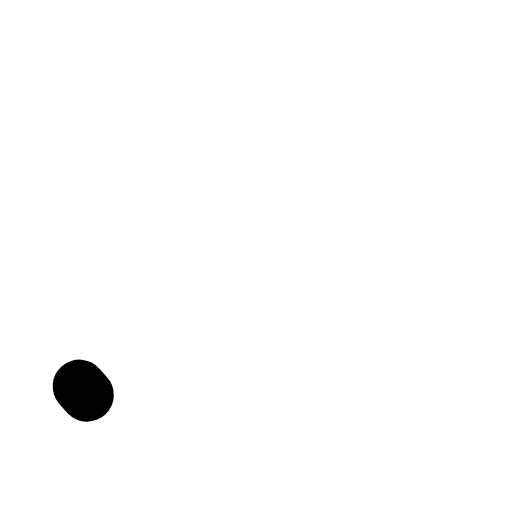
t = 0.00 s
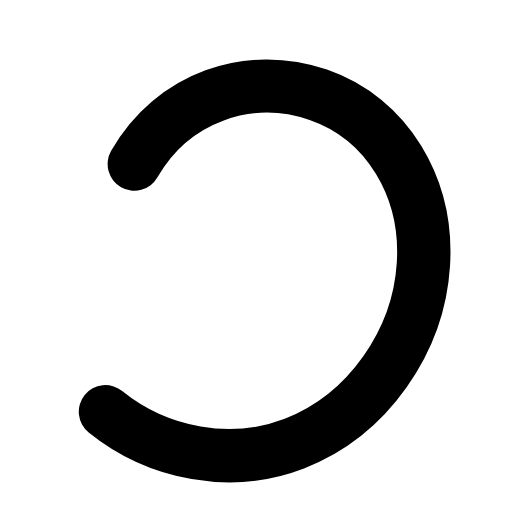
t = 0.29 s
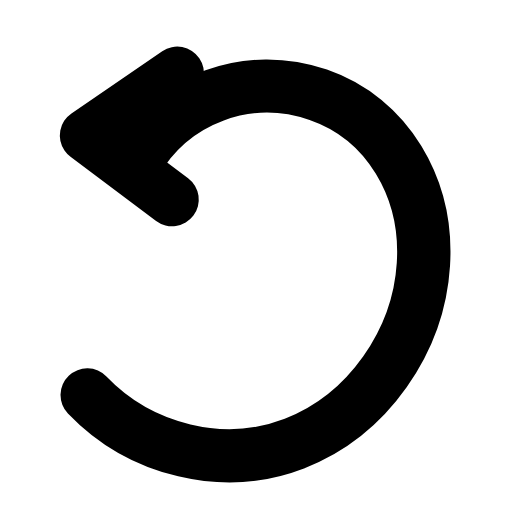
t = 0.60 s
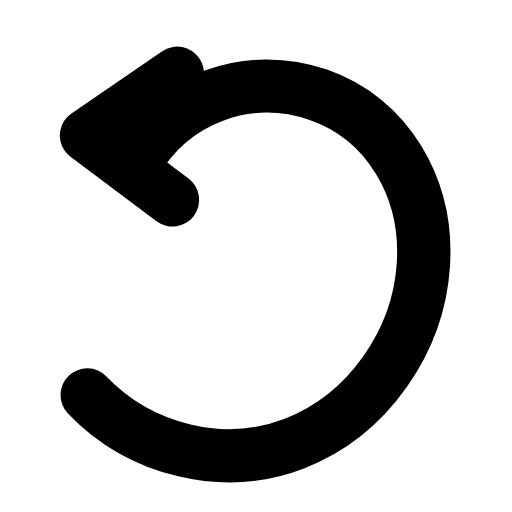
t = 0.88 s
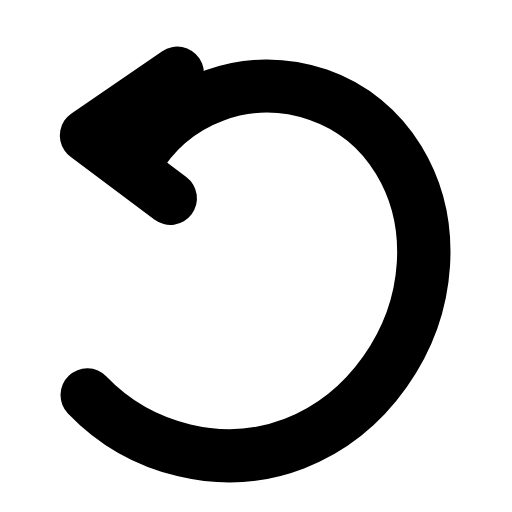
t = 1.20 s
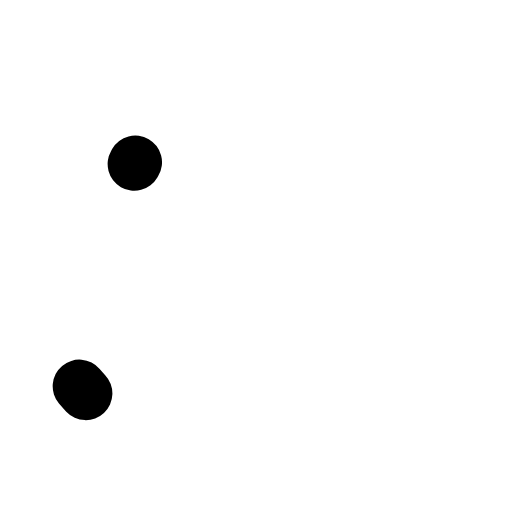
t = 1.49 s

The animated SVG that drew these frames (rendered in a browser with its animation timeline set to each time). Animation: 2 SMIL elements (animate=2); one cycle of 1.80 s, repeats indefinitely.

<svg xmlns="http://www.w3.org/2000/svg" width="24" height="24" viewBox="0 0 24 24" fill="none"><g transform="translate(-3.113 -1.493) scale(1.12)"><path stroke="currentColor" stroke-width="2.232" stroke-linecap="round" stroke-linejoin="round" fill="none" d="M8.4 8.2C10 5.4 13.2 4.3 16.1 5.3C19 6.3 20.7 9.2 20.5 12.4C20.3 15.6 18.2 18.7 15.1 19.9C12 21.1 8.3 20.1 6.1 17.5" pathLength="1" stroke-dasharray="1"><animate attributeName="stroke-dashoffset" values="1;1;0;0;0;0;1;1;1" keyTimes="0;0.054;0.27;0.45;0.6;0.72;0.864;0.9;1" dur="1.8s" repeatCount="indefinite" calcMode="spline" keySplines="0.16 1 0.3 1;0.16 1 0.3 1;0.16 1 0.3 1;0.16 1 0.3 1;0.16 1 0.3 1;0.16 1 0.3 1;0.16 1 0.3 1;0.16 1 0.3 1"/></path><path stroke="currentColor" stroke-width="2.232" stroke-linecap="round" stroke-linejoin="round" fill="none" d="M10.2 4.4L6.4 7L10 9.7" pathLength="1" stroke-dasharray="1"><animate attributeName="stroke-dashoffset" values="1;1;0;0;0;0;1;1;1" keyTimes="0;0.27;0.351;0.45;0.6;0.666;0.72;0.9;1" dur="1.8s" repeatCount="indefinite" calcMode="spline" keySplines="0.16 1 0.3 1;0.16 1 0.3 1;0.16 1 0.3 1;0.16 1 0.3 1;0.16 1 0.3 1;0.16 1 0.3 1;0.16 1 0.3 1;0.16 1 0.3 1"/></path></g></svg>
